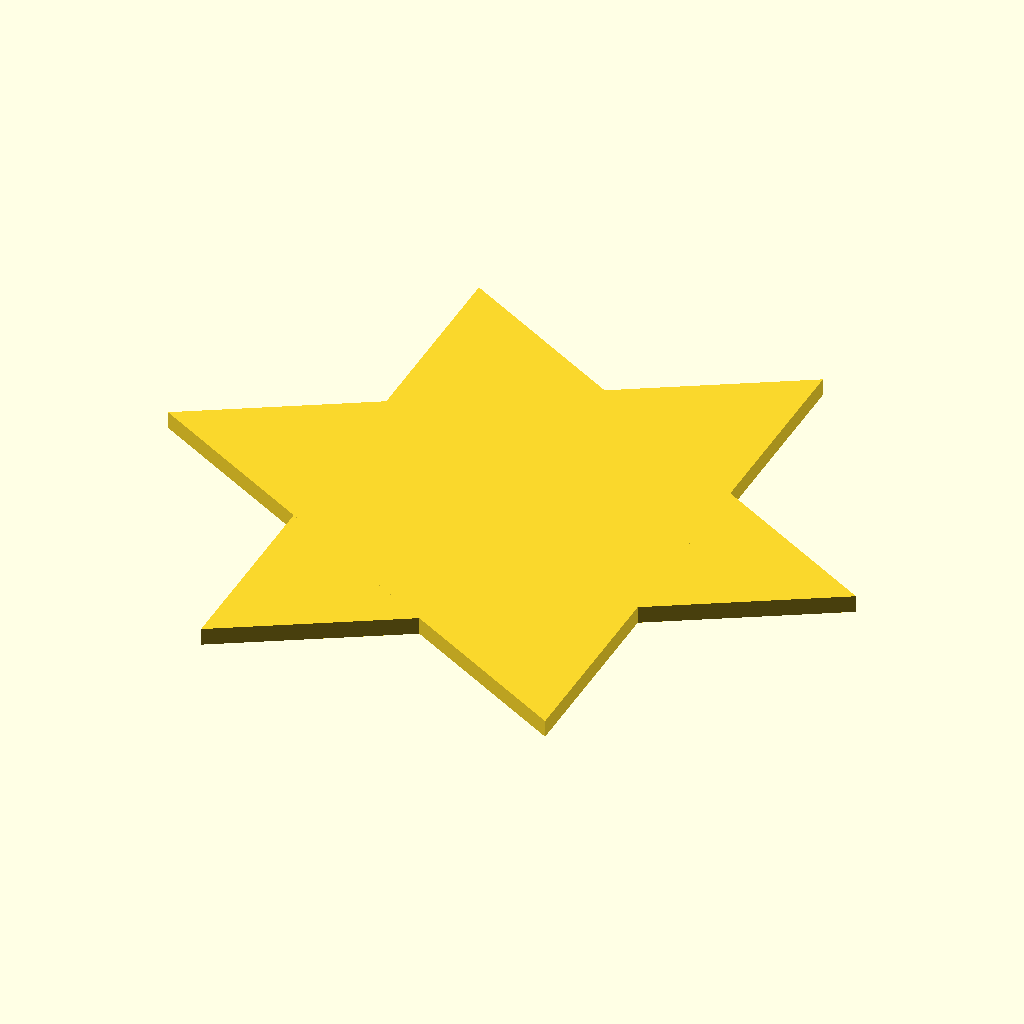
Cell 1 — every parameter at its default value.
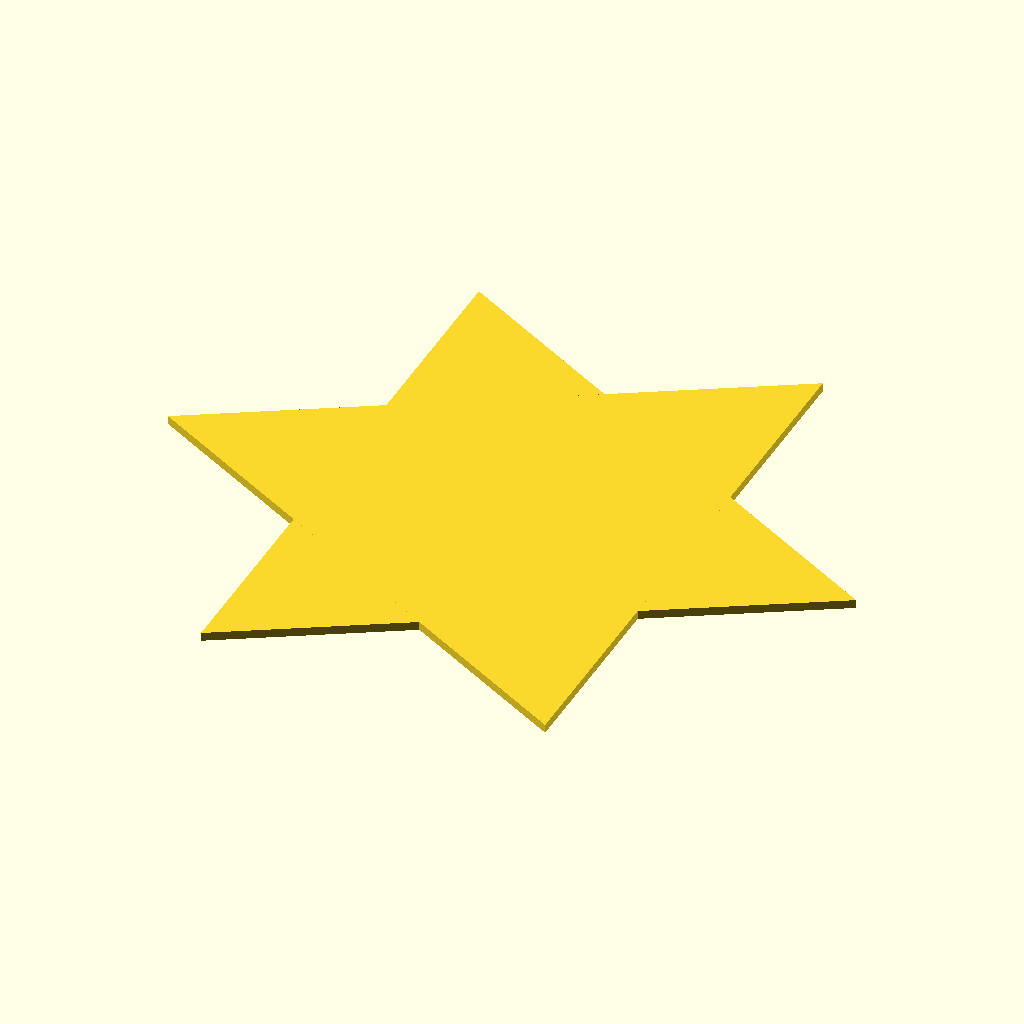
Cell 2: radius = 40 (everything else at default).
All cells are drawn from the same view direction (rotation 55°, 0°, 25°, orthographic, colour scheme Cornfield), but the view is re-fitted for each cell, so position and scale can differ between cells as well as the parameter.
OpenSCAD source file ymse/stjerne/teststjerne.scad:
// vim:ts=4:sw=4:sts=4:et:ai:si:fdm=marker

// Resolution
$fn = 0;   // fixed number of fragments
$fs = 0.5; // minimum fragment size (linear)
$fa = 3;   // minimum fragment angle (angular)

radius = 20;

module stjerne(r, h=0) {
    for (i = [0:180:180]) {
        rotate([0,0,i]) {
            circle(r=r, $fn=3);
        }
    }
}

stjerne(radius);
Customizer parameters (derived from the source; name, type, default, range or options):
radius: number, default 20
